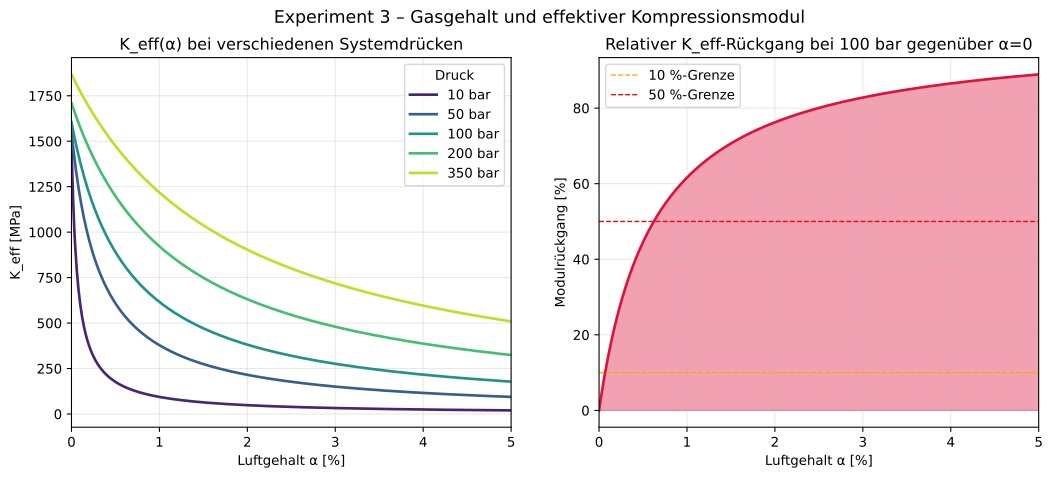

The data file committed next to this chart (first rows):
alpha_pct, Keff_p10bar_MPa, Keff_p50bar_MPa, Keff_p100bar_MPa, Keff_p200bar_MPa, Keff_p350bar_MPa
0.000, 1510, 1552, 1605, 1710, 1868
0.010, 1312, 1506, 1580, 1695, 1858
0.020, 1160, 1462, 1555, 1681, 1848
0.030, 1039, 1420, 1531, 1667, 1838
0.040, 940.9, 1381, 1508, 1653, 1828
0.050, 859.8, 1344, 1486, 1640, 1819
0.060, 791.6, 1308, 1464, 1626, 1809
0.070, 733.4, 1275, 1443, 1613, 1800
0.080, 683.2, 1243, 1422, 1600, 1791
0.090, 639.5, 1213, 1402, 1588, 1782
0.100, 600.9, 1184, 1383, 1575, 1773
0.110, 566.8, 1157, 1364, 1563, 1764
0.120, 536.4, 1130, 1345, 1551, 1755
0.130, 509, 1105, 1327, 1539, 1746
0.140, 484.3, 1081, 1310, 1527, 1737
0.150, 461.9, 1059, 1293, 1515, 1729
0.160, 441.5, 1037, 1277, 1504, 1720
0.170, 422.8, 1015, 1260, 1493, 1712
0.180, 405.6, 995.2, 1245, 1482, 1704
0.190, 389.7, 975.7, 1229, 1471, 1695
0.200, 375.1, 957, 1214, 1460, 1687
0.210, 361.5, 939, 1200, 1449, 1679
0.220, 348.9, 921.7, 1186, 1439, 1671
0.230, 337.1, 904.9, 1172, 1429, 1663
0.240, 326.1, 888.8, 1158, 1418, 1655
0.251, 315.8, 873.3, 1145, 1408, 1647
0.261, 306.1, 858.2, 1132, 1398, 1640
0.271, 297, 843.7, 1119, 1389, 1632
0.281, 288.4, 829.7, 1107, 1379, 1624
0.291, 280.3, 816.1, 1095, 1370, 1617
0.301, 272.6, 803, 1083, 1360, 1609
0.311, 265.4, 790.3, 1071, 1351, 1602
0.321, 258.5, 778, 1060, 1342, 1595
0.331, 252, 766, 1049, 1333, 1587
0.341, 245.8, 754.4, 1038, 1324, 1580
0.351, 239.9, 743.2, 1027, 1316, 1573
0.361, 234.2, 732.3, 1016, 1307, 1566
0.371, 228.9, 721.7, 1006, 1298, 1559
0.381, 223.7, 711.4, 996.2, 1290, 1552
0.391, 218.8, 701.4, 986.4, 1282, 1545
0.401, 214.1, 691.7, 976.7, 1274, 1538
0.411, 209.6, 682.2, 967.2, 1265, 1532
0.421, 205.3, 673, 958, 1258, 1525
0.431, 201.2, 664.1, 948.8, 1250, 1518
0.441, 197.2, 655.4, 939.9, 1242, 1512
0.451, 193.4, 646.9, 931.1, 1234, 1505
0.461, 189.7, 638.6, 922.5, 1227, 1499
0.471, 186.2, 630.5, 914.1, 1219, 1492
0.481, 182.8, 622.6, 905.8, 1212, 1486
0.491, 179.5, 615, 897.6, 1204, 1480
0.501, 176.3, 607.5, 889.6, 1197, 1474
0.511, 173.2, 600.2, 881.8, 1190, 1467
0.521, 170.3, 593, 874.1, 1183, 1461
0.531, 167.4, 586.1, 866.5, 1176, 1455
0.541, 164.7, 579.3, 859, 1169, 1449
0.551, 162, 572.6, 851.7, 1162, 1443
0.561, 159.4, 566.1, 844.5, 1156, 1437
0.571, 156.9, 559.8, 837.4, 1149, 1431
0.581, 154.5, 553.6, 830.4, 1142, 1425
0.591, 152.1, 547.5, 823.6, 1136, 1420
... 440 more rows
